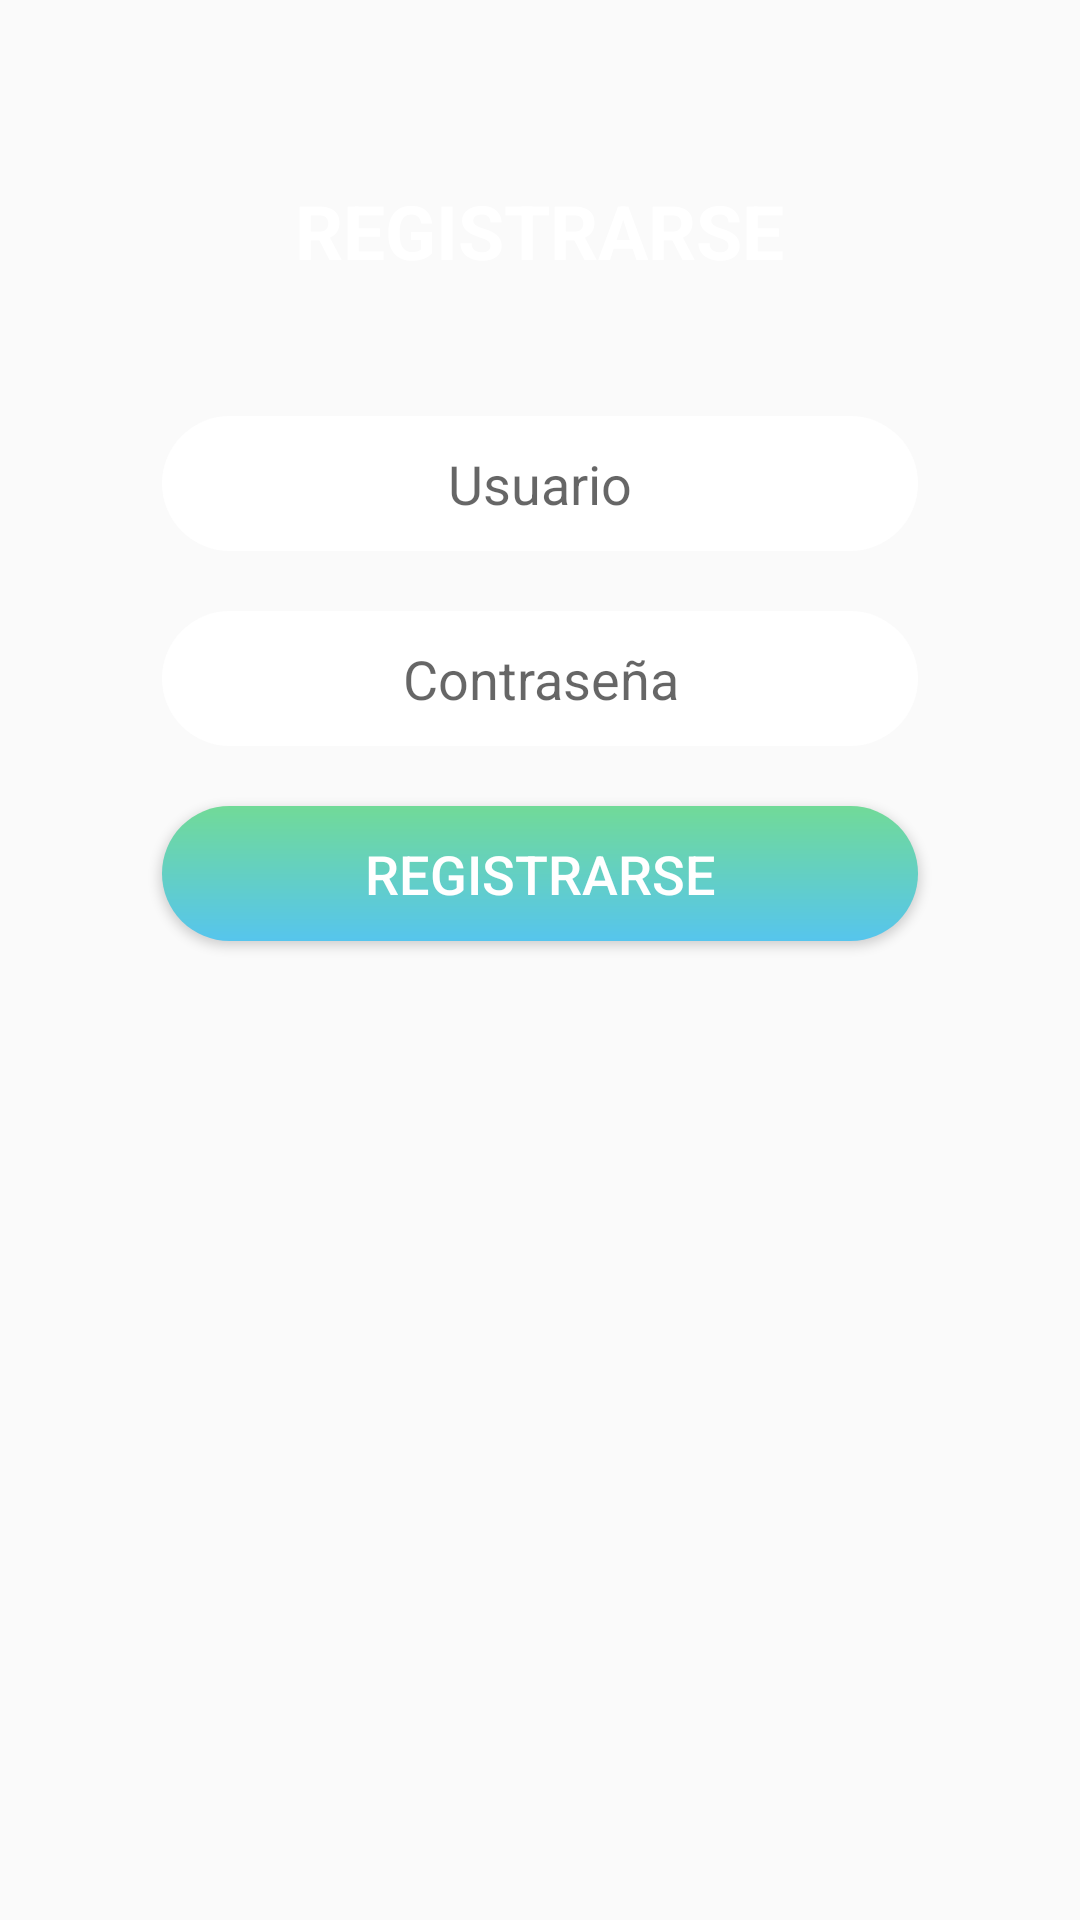

Write the Android layout XML for this screen, with the resource values it uses.
<!-- AndroidManifest.xml: application theme AppTheme -->
<!-- res/layout/activity_registro.xml -->
<?xml version="1.0" encoding="utf-8"?>
<LinearLayout xmlns:android="http://schemas.android.com/apk/res/android"
    xmlns:tools="http://schemas.android.com/tools"
    android:layout_width="match_parent"
    android:layout_height="match_parent"
    android:orientation="vertical"
    android:paddingLeft="15dp"
    android:paddingRight="15dp"
    android:paddingTop="60dp"
    android:background="@color/colorFondoLogin">

    <TextView
        android:layout_width="wrap_content"
        android:layout_height="wrap_content"
        android:textColor="@color/colorIcons"
        android:textSize="25sp"
        android:textStyle="bold"
        android:layout_gravity="center"
        android:layout_marginBottom="45dp"
        android:text="@string/txt_regis"/>
    <EditText
        style="@style/edittext_style"
        android:inputType="textEmailAddress"
        android:id="@+id/edt_Reguser"
        android:hint="@string/txt_us"/>
    <EditText
        style="@style/edittext_style"
        android:inputType="textPassword"
        android:id="@+id/edt_Regpassword"
        android:hint="@string/txt_ps"/>
    <Button
        android:id="@+id/btn_login"
        style="@style/btn_style"
        android:textColor="@color/colorIcons"
        android:textSize="18sp"
        android:text="@string/txt_regis"
        android:onClick="btnRegistroFire"/>

</LinearLayout>
<!-- resources referenced by this layout -->
<resources>
  <color name="colorIcons">#FFFFFF</color>
  <string name="txt_ps">Contraseña</string>
  <string name="txt_regis">REGISTRARSE</string>
  <string name="txt_us">Usuario</string>
  <style name="btn_style">
          <item name="android:gravity">center</item>
          <item name="android:layout_gravity">center</item>
          <item name="android:background">@drawable/btn_back</item>
          <item name="android:layout_marginBottom">20dp</item>
          <item name="android:layout_width">wrap_content</item>
          <item name="android:layout_height">45dp</item>
          <item name="android:ems">12</item>
      </style>
  <style name="edittext_style">
          <item name="android:gravity">center</item>
          <item name="android:layout_gravity">center</item>
          <item name="android:background">@drawable/edtittext_back</item>
          <item name="android:layout_marginBottom">20dp</item>
          <item name="android:layout_width">wrap_content</item>
          <item name="android:layout_height">45dp</item>
          <item name="android:ems">12</item>
      </style>
  <style name="AppTheme" parent="Theme.AppCompat.Light.DarkActionBar">
          
          <item name="colorPrimary">@color/colorPrimary</item>
          <item name="colorPrimaryDark">@color/colorPrimaryDark</item>
          <item name="colorAccent">@color/colorAccent</item>
      </style>
  <!-- drawable btn_back (drawable) -->
  <?xml version="1.0" encoding="utf-8"?>
  <shape xmlns:android="http://schemas.android.com/apk/res/android">
      <corners android:radius="40dp" />
      <gradient
          android:startColor="#71DA98"
          android:endColor="#56C5ED"
          android:angle="270" />
  </shape>
  <!-- drawable edtittext_back (drawable) -->
  <?xml version="1.0" encoding="utf-8"?>
  <shape xmlns:android="http://schemas.android.com/apk/res/android">
  
      <solid android:color="#ffffff" />
      <corners android:radius="40dp" />
  </shape>
  <color name="colorPrimary">#009688</color>
  <color name="colorPrimaryDark">#00796B</color>
  <color name="colorAccent">#FFC107</color>
</resources>
